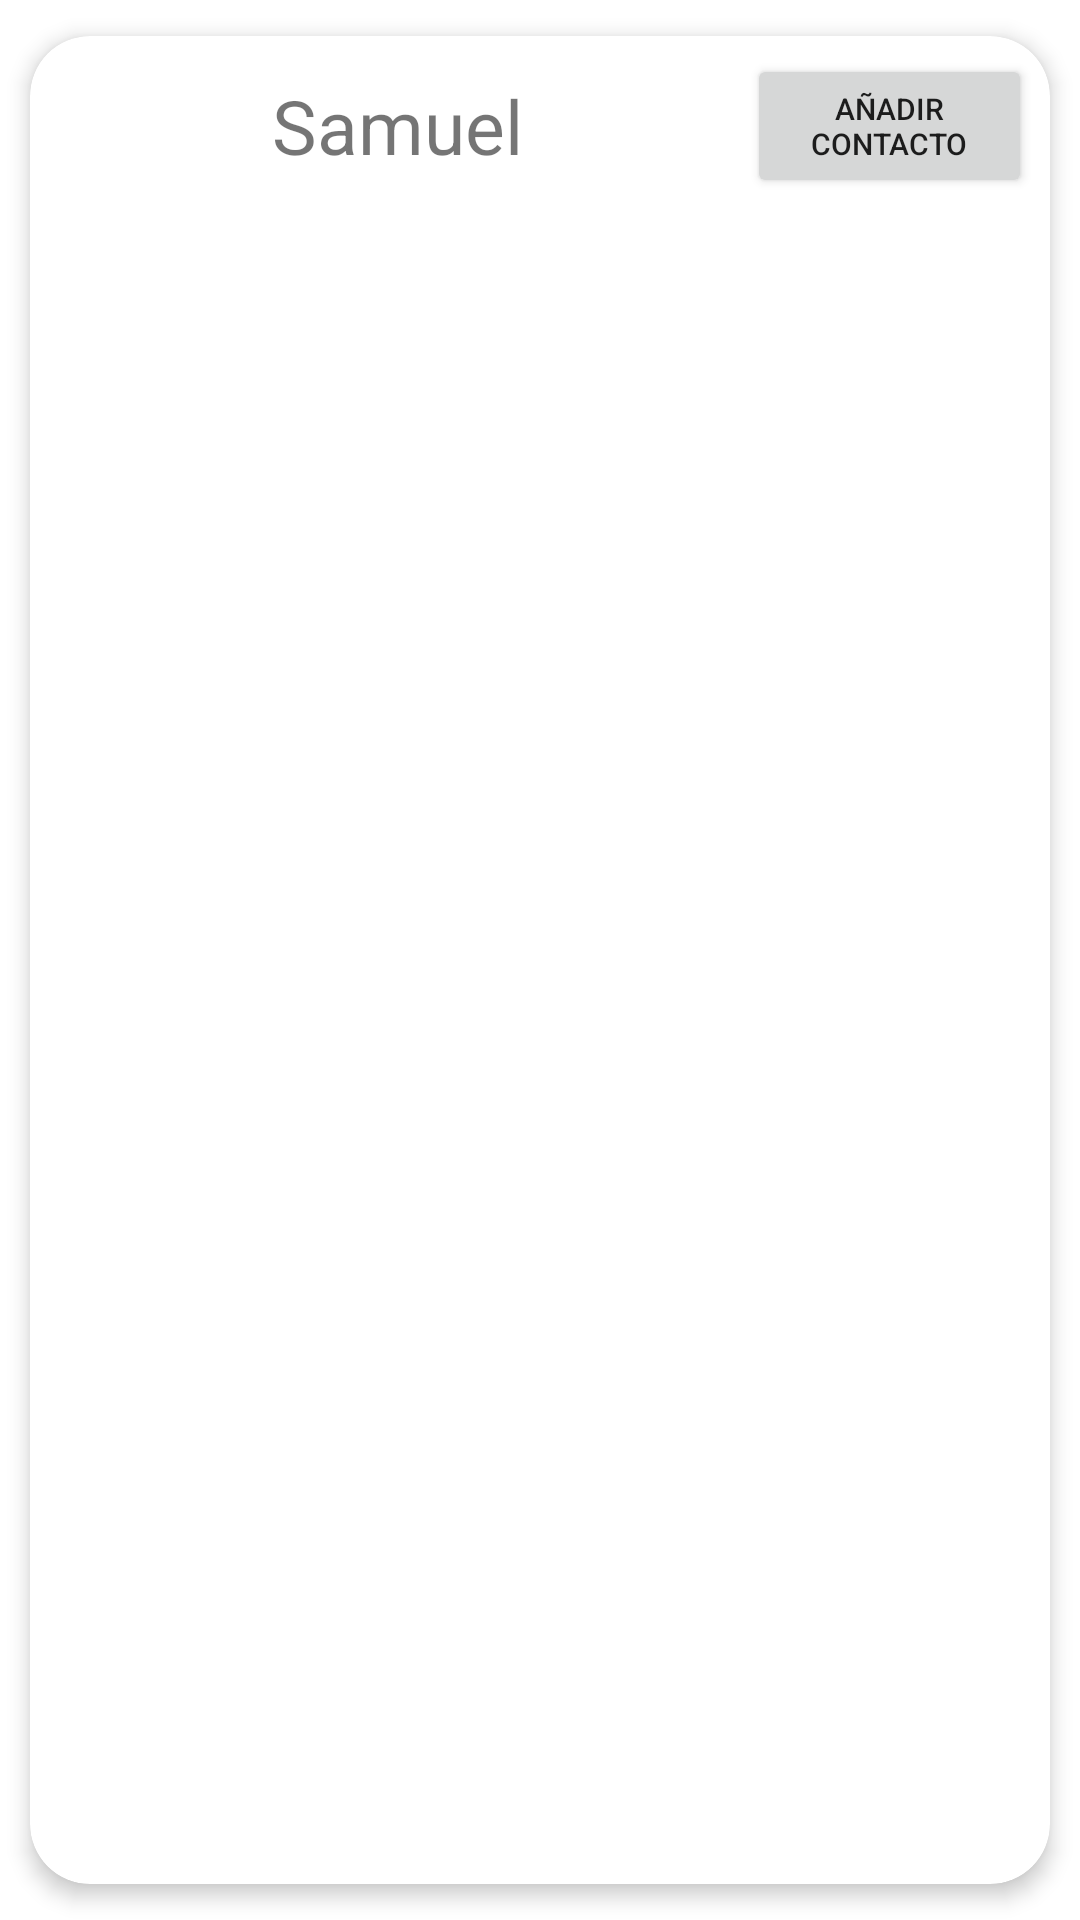

Produce the Android XML layout that renders to this screen, including the resource entries it uses.
<!-- AndroidManifest.xml: application theme Theme.GestiónDeGastos -->
<!-- res/layout/buscador_usuario_element.xml -->
<?xml version="1.0" encoding="utf-8"?>
<androidx.cardview.widget.CardView xmlns:android="http://schemas.android.com/apk/res/android" xmlns:app="http://schemas.android.com/apk/res-auto"
    android:id="@+id/cv"
    android:layout_width="match_parent"
    android:layout_height="wrap_content"
    android:animateLayoutChanges="true"
    app:cardCornerRadius="20dp"
    app:cardElevation="4dp"
    app:cardUseCompatPadding="true">

    <LinearLayout
        android:layout_width="match_parent"
        android:layout_height="wrap_content"
        android:animateLayoutChanges="true"
        android:orientation="vertical">
        <RelativeLayout
            android:layout_width="match_parent"
            android:layout_height="wrap_content"
            android:orientation="horizontal"
            android:padding="6dp">

            <TextView
                android:id="@+id/nombre"
                android:layout_width="233dp"
                android:layout_height="wrap_content"
                android:layout_centerVertical="true"
                android:text="Samuel"
                android:textAlignment="center"
                android:textSize="25dp"></TextView>

            <Button
                android:id="@+id/añadirContacto"
                android:layout_width="111dp"
                android:layout_height="wrap_content"
                android:layout_toRightOf="@id/nombre"
                android:text="Añadir Contacto"
                android:textSize="10dp"></Button>
        </RelativeLayout>
    </LinearLayout>

</androidx.cardview.widget.CardView>
<!-- resources referenced by this layout -->
<resources>
  <style name="Theme.GestiónDeGastos" parent="Theme.MaterialComponents.DayNight.DarkActionBar">
          
          <item name="colorPrimary">@color/purple_500</item>
          <item name="colorPrimaryVariant">@color/purple_700</item>
          <item name="colorOnPrimary">@color/white</item>
          
          <item name="colorSecondary">@color/teal_200</item>
          <item name="colorSecondaryVariant">@color/teal_700</item>
          <item name="colorOnSecondary">@color/black</item>
          
          <item name="android:statusBarColor" tools:targetApi="l">?attr/colorPrimaryVariant</item>
          
      </style>
  <color name="purple_500">#0663D2</color>
  <color name="purple_700">#FF3700B3</color>
  <color name="white">#FFFFFFFF</color>
  <color name="teal_200">#FF03DAC5</color>
  <color name="teal_700">#FF018786</color>
  <color name="black">#FF000000</color>
</resources>
